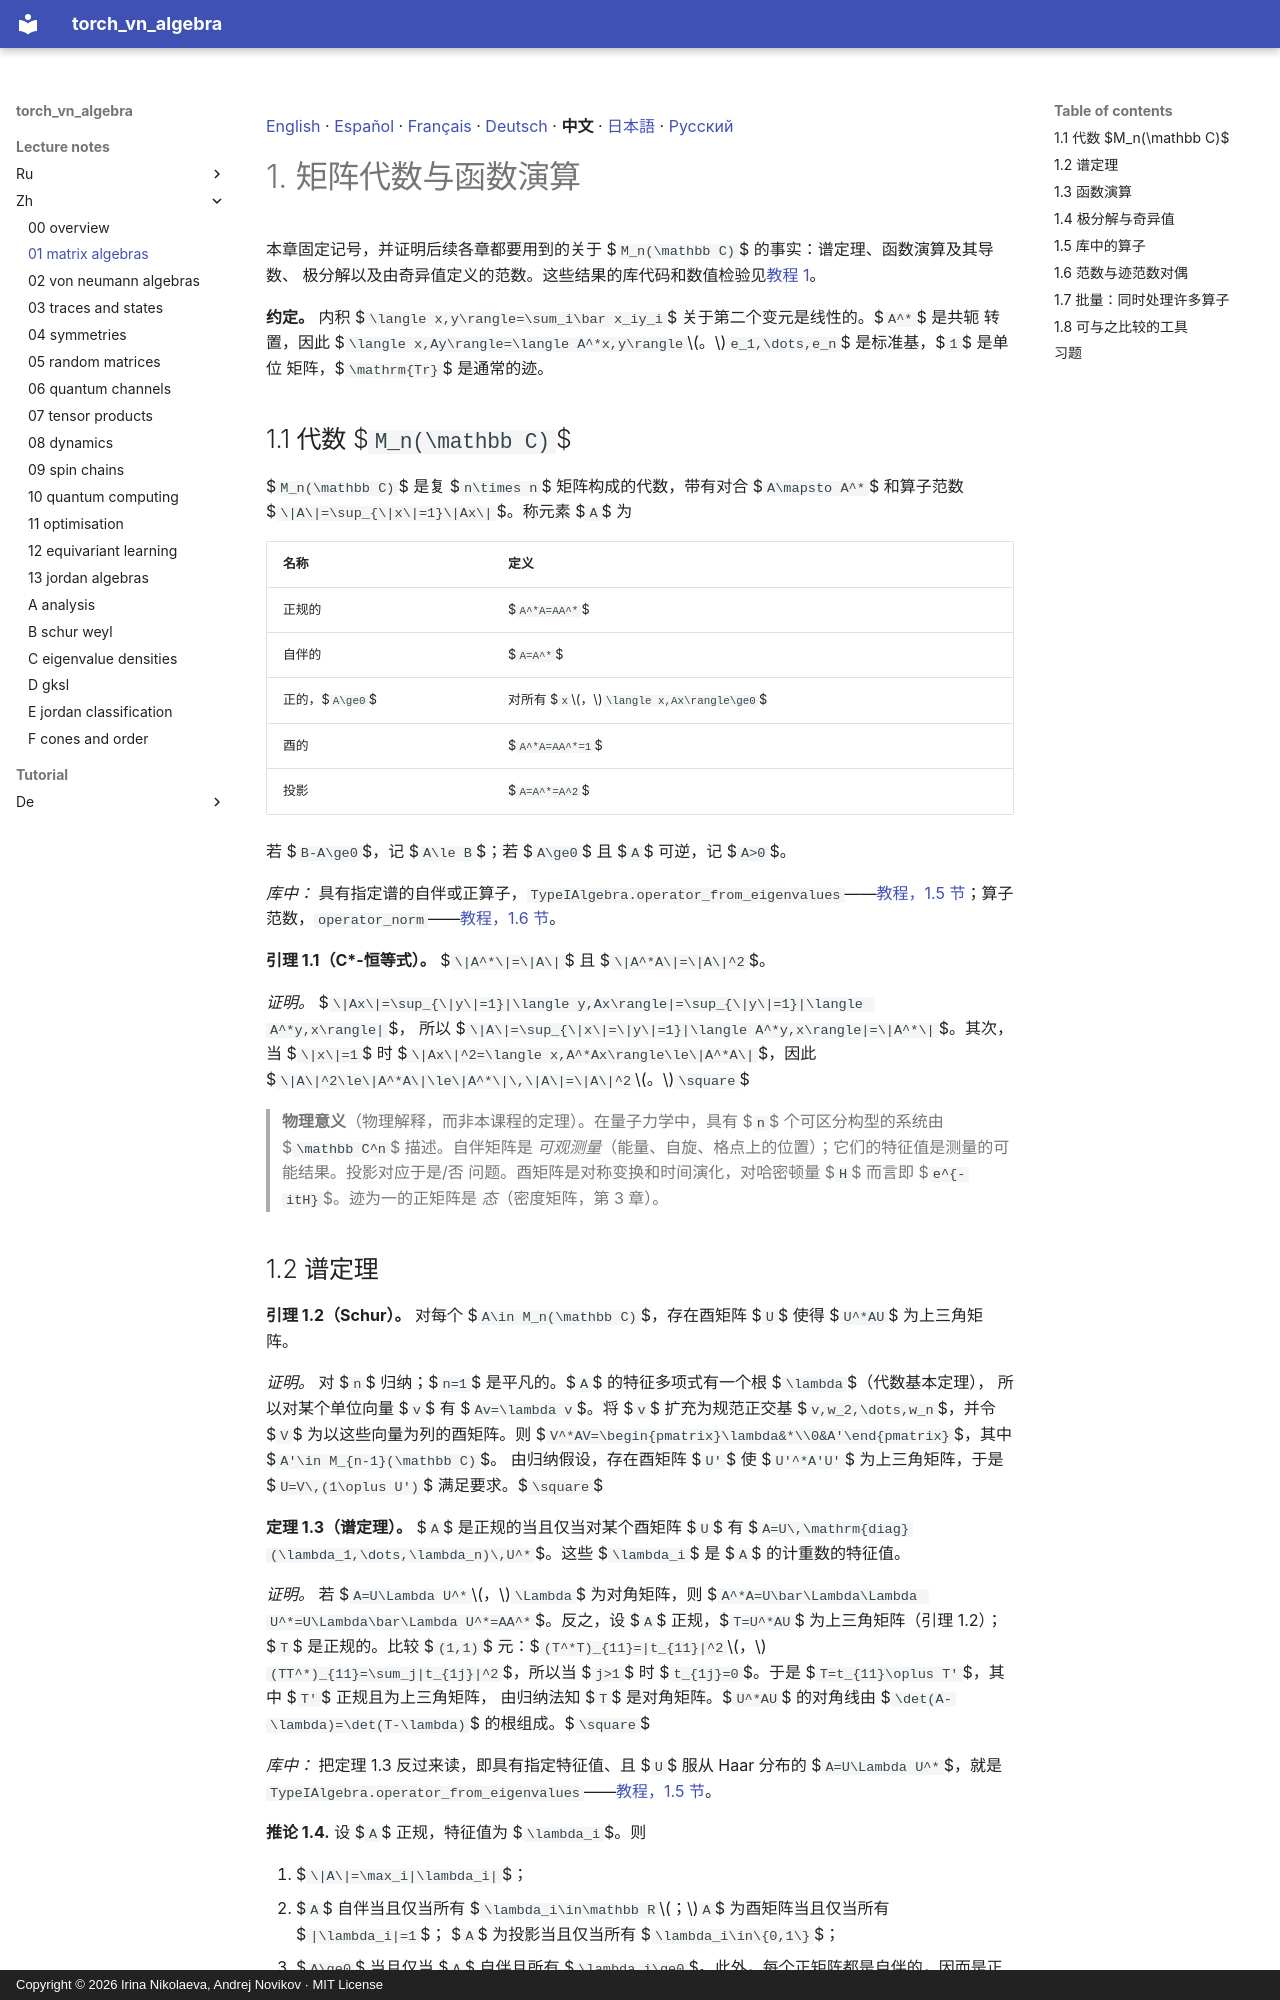

repository: andre-a-no/von_neumann_type_i · page: lecture_notes/zh/01_matrix_algebras/index.html · generator: mkdocs · copyright: Copyright © 2026 Irina Nikolaeva, Andrej Novikov · MIT License

[English](../01_matrix_algebras.md) · [Español](../es/01_matrix_algebras.md) · [Français](../fr/01_matrix_algebras.md) · [Deutsch](../de/01_matrix_algebras.md) · **中文** · [日本語](../ja/01_matrix_algebras.md) · [Русский](../ru/01_matrix_algebras.md)

# 1. 矩阵代数与函数演算

本章固定记号，并证明后续各章都要用到的关于 $`M_n(\mathbb C)`$ 的事实：谱定理、函数演算及其导数、
极分解以及由奇异值定义的范数。这些结果的库代码和数值检验见[教程 1](../../tutorial/zh/01_matrix_algebras.md)。

**约定。** 内积 $`\langle x,y\rangle=\sum_i\bar x_iy_i`$ 关于第二个变元是线性的。$`A^*`$ 是共轭
转置，因此 $`\langle x,Ay\rangle=\langle A^*x,y\rangle`$。$`e_1,\dots,e_n`$ 是标准基，$`1`$ 是单位
矩阵，$`\mathrm{Tr}`$ 是通常的迹。

<a id="s-1-1"></a>

## 1.1 代数 $`M_n(\mathbb C)`$

$`M_n(\mathbb C)`$ 是复 $`n\times n`$ 矩阵构成的代数，带有对合
$`A\mapsto A^*`$ 和算子范数 $`\|A\|=\sup_{\|x\|=1}\|Ax\|`$。称元素 $`A`$ 为

| 名称 | 定义 |
|---|---|
| 正规的 | $`A^*A=AA^*`$ |
| 自伴的 | $`A=A^*`$ |
| 正的，$`A\ge0`$ | 对所有 $`x`$，$`\langle x,Ax\rangle\ge0`$ |
| 酉的 | $`A^*A=AA^*=1`$ |
| 投影 | $`A=A^*=A^2`$ |

若 $`B-A\ge0`$，记 $`A\le B`$；若 $`A\ge0`$ 且 $`A`$ 可逆，记 $`A>0`$。

*库中：* 具有指定谱的自伴或正算子，`TypeIAlgebra.operator_from_eigenvalues`——[教程，1.5 节](../../tutorial/zh/01_matrix_algebras.md#s-1-5)；算子范数，`operator_norm`——[教程，1.6 节](../../tutorial/zh/01_matrix_algebras.md#s-1-6)。

<a id="r-1-1"></a>

**引理 1.1（C\*-恒等式）。** $`\|A^*\|=\|A\|`$ 且 $`\|A^*A\|=\|A\|^2`$。

*证明。* $`\|Ax\|=\sup_{\|y\|=1}|\langle y,Ax\rangle|=\sup_{\|y\|=1}|\langle A^*y,x\rangle|`$，
所以 $`\|A\|=\sup_{\|x\|=\|y\|=1}|\langle A^*y,x\rangle|=\|A^*\|`$。其次，当 $`\|x\|=1`$ 时
$`\|Ax\|^2=\langle x,A^*Ax\rangle\le\|A^*A\|`$，因此 $`\|A\|^2\le\|A^*A\|\le\|A^*\|\,\|A\|=\|A\|^2`$。$`\square`$

> **物理意义**（物理解释，而非本课程的定理）。在量子力学中，具有 $`n`$ 个可区分构型的系统由 $`\mathbb C^n`$ 描述。自伴矩阵是
> *可观测量*（能量、自旋、格点上的位置）；它们的特征值是测量的可能结果。投影对应于是/否
> 问题。酉矩阵是对称变换和时间演化，对哈密顿量 $`H`$ 而言即 $`e^{-itH}`$。迹为一的正矩阵是
> *态*（密度矩阵，第 3 章）。

<a id="s-1-2"></a>

## 1.2 谱定理

<a id="r-1-2"></a>

**引理 1.2（Schur）。** 对每个 $`A\in M_n(\mathbb C)`$，存在酉矩阵 $`U`$ 使得
$`U^*AU`$ 为上三角矩阵。

*证明。* 对 $`n`$ 归纳；$`n=1`$ 是平凡的。$`A`$ 的特征多项式有一个根 $`\lambda`$（代数基本定理），
所以对某个单位向量 $`v`$ 有 $`Av=\lambda v`$。将 $`v`$ 扩充为规范正交基 $`v,w_2,\dots,w_n`$，并令
$`V`$ 为以这些向量为列的酉矩阵。则
$`V^*AV=\begin{pmatrix}\lambda&*\\0&A'\end{pmatrix}`$，其中 $`A'\in M_{n-1}(\mathbb C)`$。
由归纳假设，存在酉矩阵 $`U'`$ 使 $`U'^*A'U'`$ 为上三角矩阵，于是
$`U=V\,(1\oplus U')`$ 满足要求。$`\square`$

<a id="r-1-3"></a>

**定理 1.3（谱定理）。** $`A`$ 是正规的当且仅当对某个酉矩阵 $`U`$ 有
$`A=U\,\mathrm{diag}(\lambda_1,\dots,\lambda_n)\,U^*`$。这些
$`\lambda_i`$ 是 $`A`$ 的计重数的特征值。

*证明。* 若 $`A=U\Lambda U^*`$，$`\Lambda`$ 为对角矩阵，则
$`A^*A=U\bar\Lambda\Lambda U^*=U\Lambda\bar\Lambda U^*=AA^*`$。反之，设 $`A`$
正规，$`T=U^*AU`$ 为上三角矩阵（引理 1.2）；$`T`$ 是正规的。比较
$`(1,1)`$ 元：$`(T^*T)_{11}=|t_{11}|^2`$，$`(TT^*)_{11}=\sum_j|t_{1j}|^2`$，所以当 $`j>1`$ 时
$`t_{1j}=0`$。于是 $`T=t_{11}\oplus T'`$，其中 $`T'`$ 正规且为上三角矩阵，
由归纳法知 $`T`$ 是对角矩阵。$`U^*AU`$ 的对角线由
$`\det(A-\lambda)=\det(T-\lambda)`$ 的根组成。$`\square`$

*库中：* 把定理 1.3 反过来读，即具有指定特征值、且 $`U`$ 服从 Haar 分布的 $`A=U\Lambda U^*`$，就是 `TypeIAlgebra.operator_from_eigenvalues`——[教程，1.5 节](../../tutorial/zh/01_matrix_algebras.md#s-1-5)。

<a id="r-1-4"></a>

**推论 1.4.** 设 $`A`$ 正规，特征值为 $`\lambda_i`$。则

1. $`\|A\|=\max_i|\lambda_i|`$；
2. $`A`$ 自伴当且仅当所有 $`\lambda_i\in\mathbb R`$；$`A`$ 为酉矩阵当且仅当所有 $`|\lambda_i|=1`$；
   $`A`$ 为投影当且仅当所有 $`\lambda_i\in\{0,1\}`$；
3. $`A\ge0`$ 当且仅当 $`A`$ 自伴且所有 $`\lambda_i\ge0`$。此外，每个正矩阵都是自伴的，因而是正规的，所以 (3)
   在*所有*矩阵中刻画了正性，并且下面的函数演算适用于每个 $`A\ge0`$。

*证明。* 令 $`y=U^*x`$，则 $`\|Ax\|^2=\sum_i|\lambda_i|^2|y_i|^2`$ 且 $`\|y\|=\|x\|`$，
由此得 (1)，当 $`x=Ue_i`$ 且 $`|\lambda_i|`$ 最大时等号成立。在 (2) 中，$`A^*=U\bar\Lambda U^*`$，
$`A^*A=U|\Lambda|^2U^*`$，$`A^2=U\Lambda^2U^*`$，这些条件成立当且仅当它们对 $`\Lambda`$
逐元成立。对于 (3)，首先，每个正矩阵 $`A`$ 都是自伴的，因为对所有 $`x`$，
$`\langle x,(A-A^*)x\rangle=\langle x,Ax\rangle-\overline{\langle x,Ax\rangle}=0`$，
而对所有 $`x`$ 满足 $`\langle x,Dx\rangle=0`$ 的矩阵 $`D`$ 必为零（极化恒等式：
$`4\langle x,Dy\rangle=\sum_{k=0}^3 i^{-k}\langle x+i^ky,D(x+i^ky)\rangle`$）。其次，
$`\langle x,Ax\rangle=\sum_i\lambda_i|y_i|^2`$，它对所有 $`x`$ 都 $`\ge0`$ 当且仅当所有 $`\lambda_i\ge0`$。$`\square`$

<a id="s-1-3"></a>
